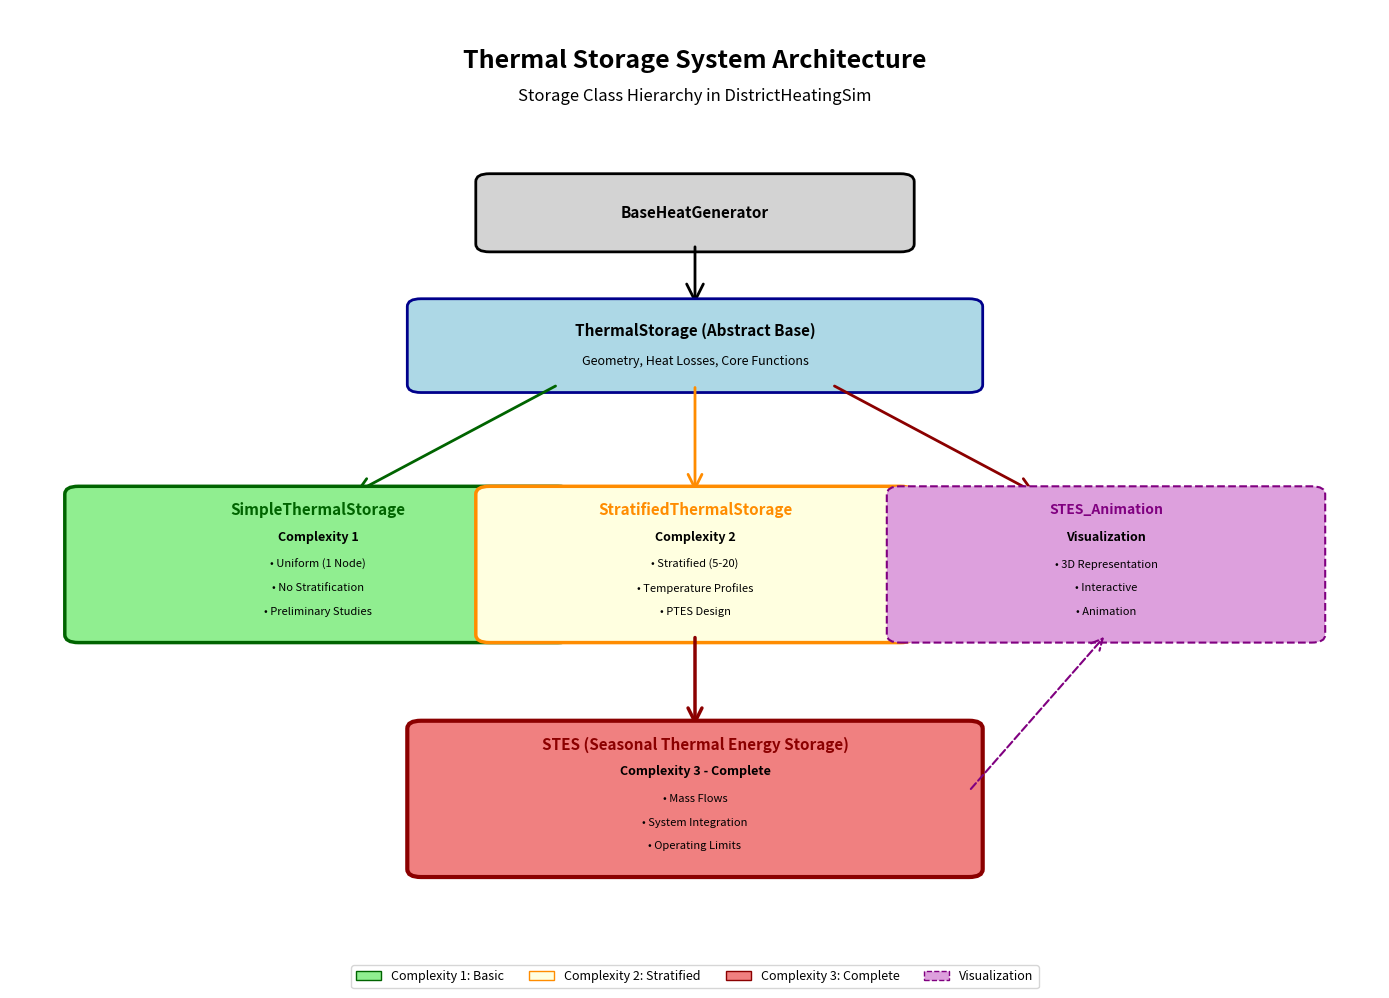
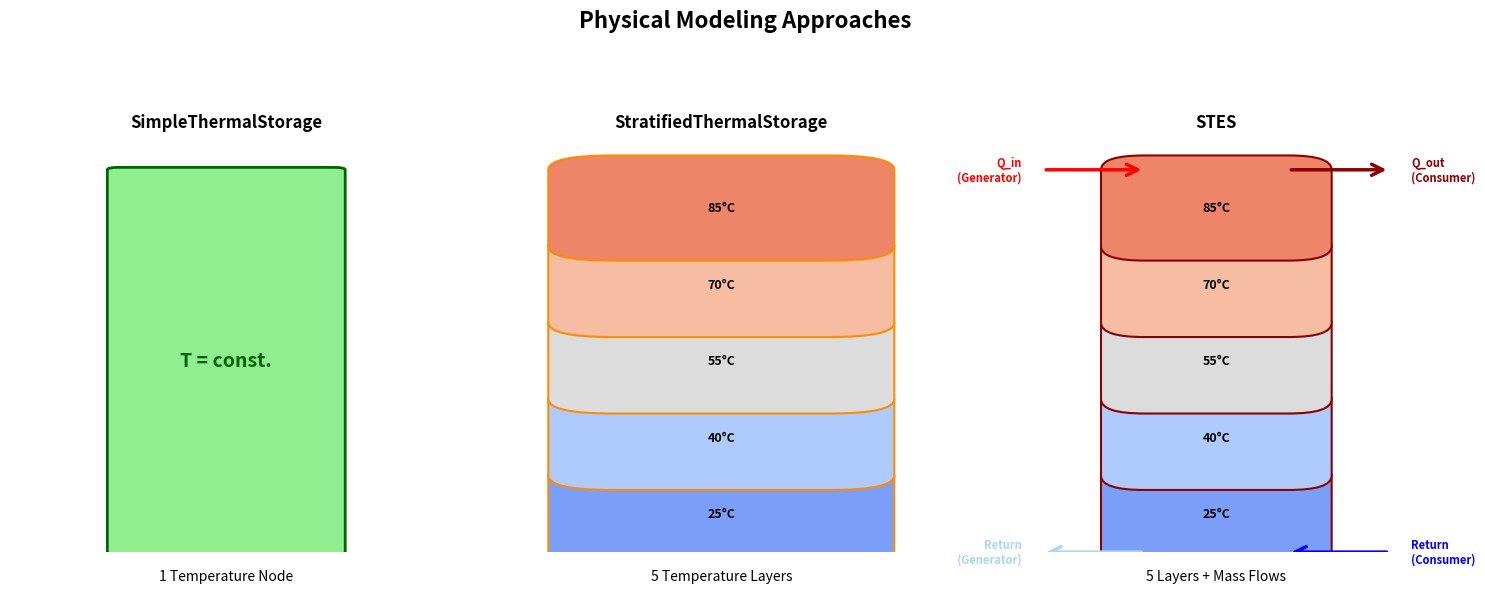

Here is the Python script that generated these plots, in order:
"""
Thermal Storage Model Comparison Script
========================================

This script generates a comprehensive comparison of the three thermal storage models
in DistrictHeatingSim: SimpleThermalStorage, StratifiedThermalStorage, and STES.

It creates visualizations and tables comparing:
- Model complexity features
- Physical accuracy features

Author: Dipl.-Ing. (FH) Jonas Pfeiffer
Date: October 2025
"""

import numpy as np
import matplotlib.pyplot as plt
import matplotlib.patches as mpatches
from matplotlib.patches import FancyBboxPatch, FancyArrowPatch
import pandas as pd

def create_hierarchy_diagram():
    """
    Create a visual representation of the storage class hierarchy.
    """
    fig, ax = plt.subplots(figsize=(14, 10))
    ax.set_xlim(0, 10)
    ax.set_ylim(0, 12)
    ax.axis('off')
    
    # Title
    ax.text(5, 11.5, 'Thermal Storage System Architecture', 
            ha='center', va='top', fontsize=18, fontweight='bold')
    ax.text(5, 11, 'Storage Class Hierarchy in DistrictHeatingSim', 
            ha='center', va='top', fontsize=12, style='italic')
    
    # Base class
    base_box = FancyBboxPatch((3.5, 9), 3, 0.8, boxstyle="round,pad=0.1", 
                              edgecolor='black', facecolor='lightgray', linewidth=2)
    ax.add_patch(base_box)
    ax.text(5, 9.4, 'BaseHeatGenerator', ha='center', va='center', 
            fontsize=11, fontweight='bold')
    
    # Arrow to ThermalStorage
    arrow1 = FancyArrowPatch((5, 9), (5, 8.2), arrowstyle='->', 
                            mutation_scale=30, linewidth=2, color='black')
    ax.add_artist(arrow1)
    
    # ThermalStorage (abstract base)
    thermal_box = FancyBboxPatch((3, 7.2), 4, 1, boxstyle="round,pad=0.1", 
                                edgecolor='darkblue', facecolor='lightblue', linewidth=2)
    ax.add_patch(thermal_box)
    ax.text(5, 7.9, 'ThermalStorage (Abstract Base)', ha='center', va='center', 
            fontsize=11, fontweight='bold')
    ax.text(5, 7.5, 'Geometry, Heat Losses, Core Functions', 
            ha='center', va='center', fontsize=9, style='italic')
    
    # Arrows to three implementations
    arrow2a = FancyArrowPatch((4, 7.2), (2.5, 5.8), arrowstyle='->', 
                             mutation_scale=25, linewidth=2, color='darkgreen')
    arrow2b = FancyArrowPatch((5, 7.2), (5, 5.8), arrowstyle='->', 
                             mutation_scale=25, linewidth=2, color='darkorange')
    arrow2c = FancyArrowPatch((6, 7.2), (7.5, 5.8), arrowstyle='->', 
                             mutation_scale=25, linewidth=2, color='darkred')
    ax.add_artist(arrow2a)
    ax.add_artist(arrow2b)
    ax.add_artist(arrow2c)
    
    # SimpleThermalStorage
    simple_box = FancyBboxPatch((0.5, 4), 3.5, 1.8, boxstyle="round,pad=0.1", 
                               edgecolor='darkgreen', facecolor='lightgreen', linewidth=2.5)
    ax.add_patch(simple_box)
    ax.text(2.25, 5.6, 'SimpleThermalStorage', ha='center', va='center', 
            fontsize=11, fontweight='bold', color='darkgreen')
    ax.text(2.25, 5.25, 'Complexity 1', ha='center', va='center', 
            fontsize=9, fontweight='bold', style='italic')
    ax.text(2.25, 4.9, '• Uniform (1 Node)', ha='center', va='center', fontsize=8)
    ax.text(2.25, 4.6, '• No Stratification', ha='center', va='center', fontsize=8)
    ax.text(2.25, 4.3, '• Preliminary Studies', ha='center', va='center', fontsize=8)
    
    # StratifiedThermalStorage
    stratified_box = FancyBboxPatch((3.5, 4), 3, 1.8, boxstyle="round,pad=0.1", 
                                   edgecolor='darkorange', facecolor='lightyellow', linewidth=2.5)
    ax.add_patch(stratified_box)
    ax.text(5, 5.6, 'StratifiedThermalStorage', ha='center', va='center', 
            fontsize=11, fontweight='bold', color='darkorange')
    ax.text(5, 5.25, 'Complexity 2', ha='center', va='center', 
            fontsize=9, fontweight='bold', style='italic')
    ax.text(5, 4.9, '• Stratified (5-20)', ha='center', va='center', fontsize=8)
    ax.text(5, 4.6, '• Temperature Profiles', ha='center', va='center', fontsize=8)
    ax.text(5, 4.3, '• PTES Design', ha='center', va='center', fontsize=8)
    
    # STES Animation box (right side)
    animation_box = FancyBboxPatch((6.5, 4), 3, 1.8, boxstyle="round,pad=0.1", 
                                  edgecolor='purple', facecolor='plum', linewidth=1.5,
                                  linestyle='dashed')
    ax.add_patch(animation_box)
    ax.text(8, 5.6, 'STES_Animation', ha='center', va='center', 
            fontsize=10, fontweight='bold', color='purple')
    ax.text(8, 5.25, 'Visualization', ha='center', va='center', 
            fontsize=9, fontweight='bold', style='italic')
    ax.text(8, 4.9, '• 3D Representation', ha='center', va='center', fontsize=8)
    ax.text(8, 4.6, '• Interactive', ha='center', va='center', fontsize=8)
    ax.text(8, 4.3, '• Animation', ha='center', va='center', fontsize=8)
    
    # Arrow from StratifiedThermalStorage to STES
    arrow3 = FancyArrowPatch((5, 4), (5, 2.8), arrowstyle='->', 
                            mutation_scale=25, linewidth=2.5, color='darkred')
    ax.add_artist(arrow3)
    
    # STES
    stes_box = FancyBboxPatch((3, 1), 4, 1.8, boxstyle="round,pad=0.1", 
                             edgecolor='darkred', facecolor='lightcoral', linewidth=3)
    ax.add_patch(stes_box)
    ax.text(5, 2.6, 'STES (Seasonal Thermal Energy Storage)', ha='center', va='center', 
            fontsize=11, fontweight='bold', color='darkred')
    ax.text(5, 2.25, 'Complexity 3 - Complete', ha='center', va='center', 
            fontsize=9, fontweight='bold', style='italic')
    ax.text(5, 1.9, '• Mass Flows', ha='center', va='center', fontsize=8)
    ax.text(5, 1.6, '• System Integration', ha='center', va='center', fontsize=8)
    ax.text(5, 1.3, '• Operating Limits', ha='center', va='center', fontsize=8)
    
    # Arrow from STES to Animation (dashed)
    arrow_anim = FancyArrowPatch((7, 2), (8, 4), arrowstyle='->', 
                                mutation_scale=20, linewidth=1.5, 
                                color='purple', linestyle='dashed')
    ax.add_artist(arrow_anim)
    
    # Legend
    legend_elements = [
        mpatches.Patch(facecolor='lightgreen', edgecolor='darkgreen', label='Complexity 1: Basic'),
        mpatches.Patch(facecolor='lightyellow', edgecolor='darkorange', label='Complexity 2: Stratified'),
        mpatches.Patch(facecolor='lightcoral', edgecolor='darkred', label='Complexity 3: Complete'),
        mpatches.Patch(facecolor='plum', edgecolor='purple', label='Visualization', linestyle='dashed')
    ]
    ax.legend(handles=legend_elements, loc='lower center', ncol=4, fontsize=9,
             bbox_to_anchor=(0.5, -0.05), frameon=True)
    
    plt.tight_layout()
    return fig


def create_physics_comparison():
    """
    Create comparison of physical modeling approaches.
    """
    fig, axes = plt.subplots(1, 3, figsize=(15, 6))
    
    # SimpleThermalStorage - Uniform temperature
    ax1 = axes[0]
    ax1.set_xlim(-1, 1)
    ax1.set_ylim(0, 10)
    ax1.axis('off')
    
    # Draw storage tank
    tank = FancyBboxPatch((-0.5, 0), 1, 8, boxstyle="round,pad=0.05", 
                         edgecolor='darkgreen', facecolor='lightgreen', linewidth=2)
    ax1.add_patch(tank)
    
    # Single temperature
    ax1.text(0, 4, 'T = const.', ha='center', va='center', 
            fontsize=14, fontweight='bold', color='darkgreen')
    ax1.text(0, 9, 'SimpleThermalStorage', ha='center', va='center', 
            fontsize=12, fontweight='bold')
    ax1.text(0, -0.5, '1 Temperature Node', ha='center', va='center', 
            fontsize=10, style='italic')
    
    # StratifiedThermalStorage - Layers
    ax2 = axes[1]
    ax2.set_xlim(-1, 1)
    ax2.set_ylim(0, 10)
    ax2.axis('off')
    
    # Draw layered storage
    n_layers = 5
    layer_height = 8 / n_layers
    temps = np.linspace(25, 85, n_layers)  # Cold at bottom (25°C) to hot at top (85°C)
    colors_gradient = plt.cm.coolwarm(np.linspace(0.2, 0.8, n_layers))  # Blue (cold) to red (hot)
    
    for i in range(n_layers):
        y_pos = i * layer_height
        layer = FancyBboxPatch((-0.5, y_pos), 1, layer_height, 
                              edgecolor='darkorange', facecolor=colors_gradient[i], 
                              linewidth=1.5)
        ax2.add_patch(layer)
        ax2.text(0, y_pos + layer_height/2, f'{temps[i]:.0f}°C', 
                ha='center', va='center', fontsize=9, fontweight='bold')
    
    ax2.text(0, 9, 'StratifiedThermalStorage', ha='center', va='center', 
            fontsize=12, fontweight='bold')
    ax2.text(0, -0.5, f'{n_layers} Temperature Layers', ha='center', va='center', 
            fontsize=10, style='italic')
    
    # STES - Layers with flows
    ax3 = axes[2]
    ax3.set_xlim(-1.5, 1.5)
    ax3.set_ylim(0, 10)
    ax3.axis('off')
    
    # Draw layered storage with flows
    for i in range(n_layers):
        y_pos = i * layer_height
        layer = FancyBboxPatch((-0.5, y_pos), 1, layer_height, 
                              edgecolor='darkred', facecolor=colors_gradient[i], 
                              linewidth=1.5)
        ax3.add_patch(layer)
        ax3.text(0, y_pos + layer_height/2, f'{temps[i]:.0f}°C', 
                ha='center', va='center', fontsize=9, fontweight='bold')
    
    # Inlet/Outlet arrows
    # Inlet (top) - charging
    arrow_in = FancyArrowPatch((-1.2, 8), (-0.5, 8), arrowstyle='->', 
                              mutation_scale=20, linewidth=2.5, color='red')
    ax3.add_artist(arrow_in)
    ax3.text(-1.35, 8, 'Q_in\n(Generator)', ha='right', va='center', 
            fontsize=8, fontweight='bold', color='red')
    
    # Outlet (top) - to consumers
    arrow_out_top = FancyArrowPatch((0.5, 8), (1.2, 8), arrowstyle='->', 
                                   mutation_scale=20, linewidth=2.5, color='darkred')
    ax3.add_artist(arrow_out_top)
    ax3.text(1.35, 8, 'Q_out\n(Consumer)', ha='left', va='center', 
            fontsize=8, fontweight='bold', color='darkred')
    
    # Return (bottom) - from consumers
    arrow_return = FancyArrowPatch((1.2, 0), (0.5, 0), arrowstyle='->', 
                                  mutation_scale=20, linewidth=2.5, color='blue')
    ax3.add_artist(arrow_return)
    ax3.text(1.35, 0, 'Return\n(Consumer)', ha='left', va='center', 
            fontsize=8, fontweight='bold', color='blue')
    
    # Return to generators (bottom)
    arrow_return_gen = FancyArrowPatch((-0.5, 0), (-1.2, 0), arrowstyle='->', 
                                      mutation_scale=20, linewidth=2.5, color='lightblue')
    ax3.add_artist(arrow_return_gen)
    ax3.text(-1.35, 0, 'Return\n(Generator)', ha='right', va='center', 
            fontsize=8, fontweight='bold', color='lightblue')
    
    ax3.text(0, 9, 'STES', ha='center', va='center', 
            fontsize=12, fontweight='bold')
    ax3.text(0, -0.5, f'{n_layers} Layers + Mass Flows', ha='center', va='center', 
            fontsize=10, style='italic')
    
    plt.suptitle('Physical Modeling Approaches', fontsize=16, fontweight='bold')
    plt.tight_layout(rect=[0, 0, 1, 0.96])
    
    return fig

def main():
    """
    Main function to generate all comparison visualizations.
    """
    print("Generating Thermal Storage Model Comparison Visualizations...")
    
    # Create output directory
    import os
    output_dir = "docs/images"
    os.makedirs(output_dir, exist_ok=True)
    
    # Generate hierarchy diagram
    print("1. Creating hierarchy diagram...")
    fig1 = create_hierarchy_diagram()
    fig1.savefig(f"{output_dir}/thermal_storage_hierarchy.png", dpi=300, bbox_inches='tight')
    print(f"   Saved: {output_dir}/thermal_storage_hierarchy.png")
    
    # Generate physics comparison
    print("2. Creating physics modeling comparison...")
    fig2 = create_physics_comparison()
    fig2.savefig(f"{output_dir}/thermal_storage_physics.png", dpi=300, bbox_inches='tight')
    print(f"   Saved: {output_dir}/thermal_storage_physics.png")
    
    print("\n✅ All visualizations generated successfully!")
    print(f"   Output directory: {output_dir}")
    
    # Show plots
    plt.show()

if __name__ == "__main__":
    main()
